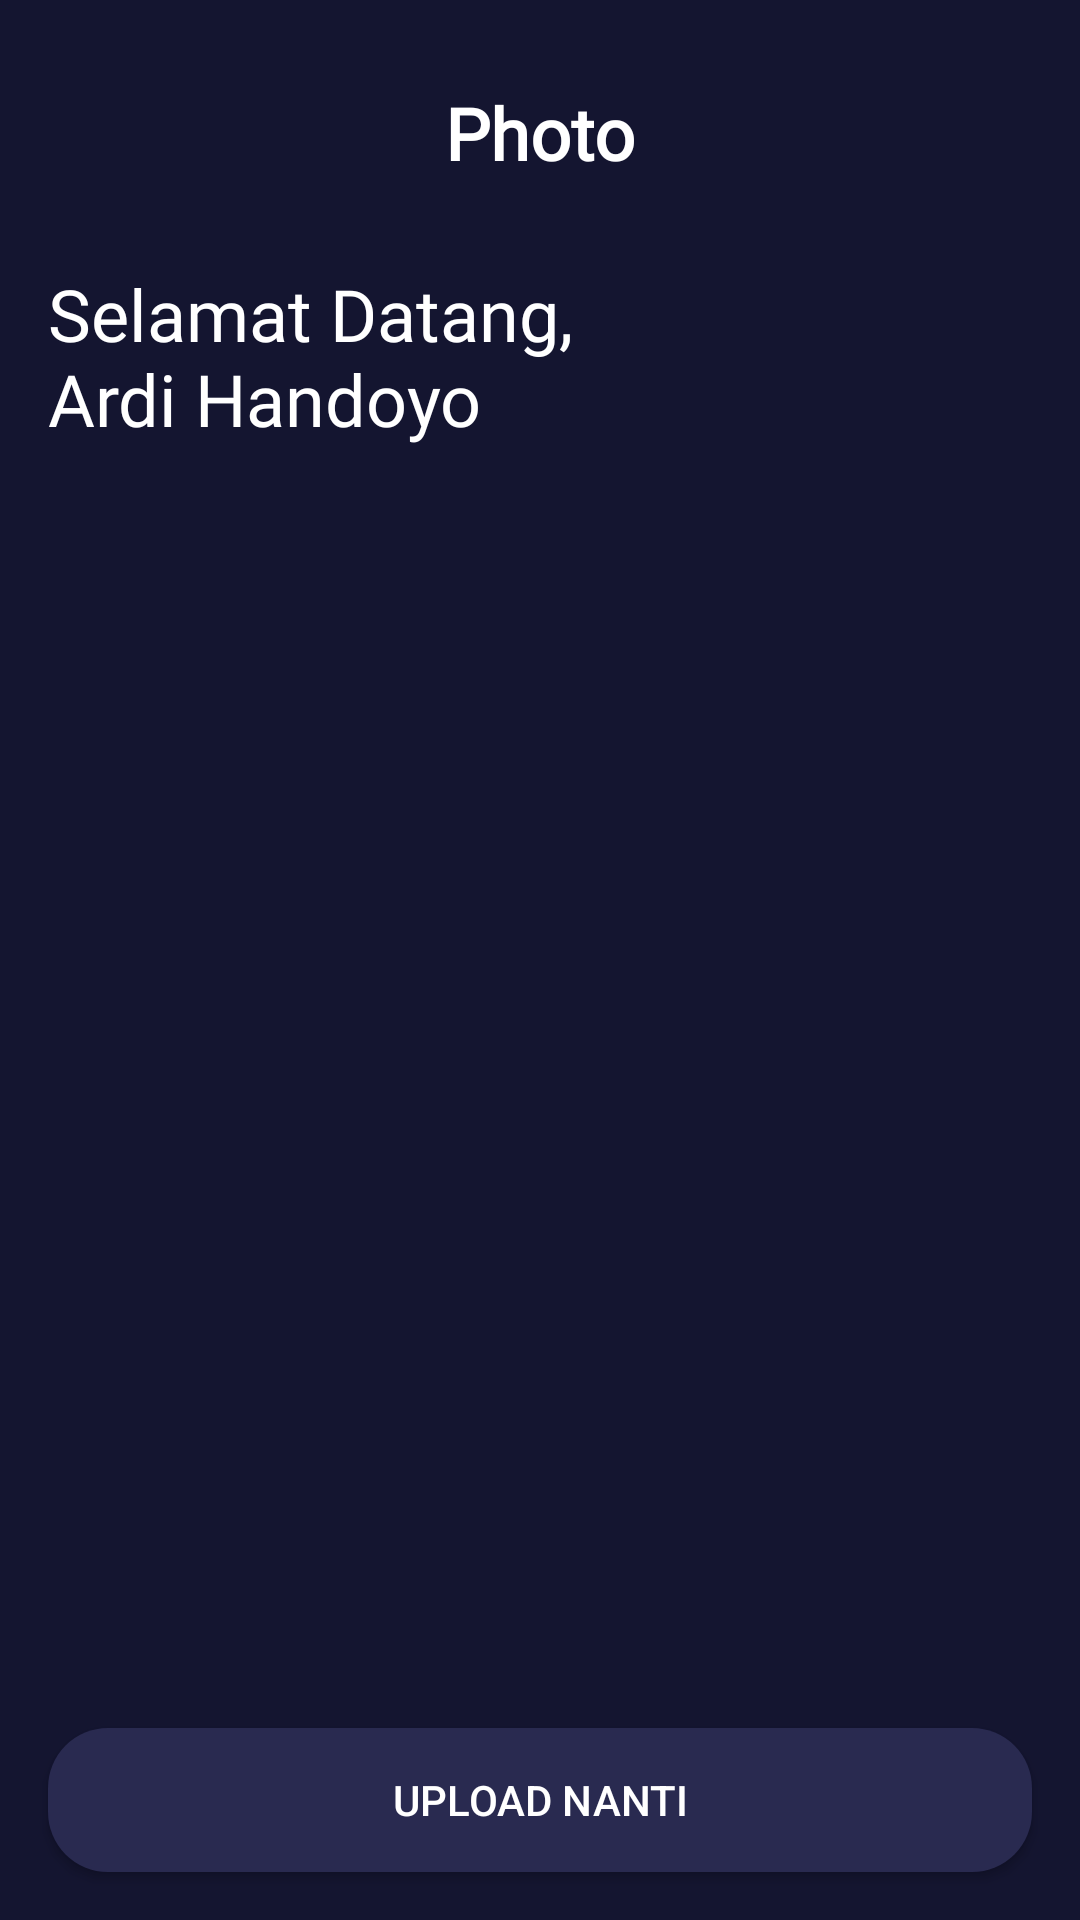

This screen was rendered from an Android layout file. Write that file and the resources it references.
<!-- AndroidManifest.xml: application theme Theme.EticketKotlin -->
<!-- res/layout/activity_signup_photoscreen.xml -->
<?xml version="1.0" encoding="utf-8"?>
<androidx.constraintlayout.widget.ConstraintLayout xmlns:android="http://schemas.android.com/apk/res/android"
    xmlns:app="http://schemas.android.com/apk/res-auto"
    xmlns:tools="http://schemas.android.com/tools"
    android:layout_width="match_parent"
    android:layout_height="match_parent"
    android:background="@color/colorBlue"
    android:backgroundTint="@color/colorBlue"
    tools:context=".SplashScreen">

    <Button
        android:id="@+id/button4"
        android:layout_width="0dp"
        android:layout_height="wrap_content"
        android:layout_marginStart="16dp"
        android:layout_marginEnd="16dp"
        android:layout_marginBottom="16dp"
        android:background="@drawable/shape_rectangle_bluegrey"
        android:text="@string/upload_nanti"
        app:layout_constraintBottom_toBottomOf="parent"
        app:layout_constraintEnd_toEndOf="parent"
        app:layout_constraintStart_toStartOf="parent" />

    <Button
        android:id="@+id/button5"
        android:layout_width="0dp"
        android:layout_height="wrap_content"
        android:layout_marginStart="16dp"
        android:layout_marginEnd="16dp"
        android:layout_marginBottom="16dp"
        android:background="@drawable/shape_rectangle_green"
        android:text="@string/simpan_dan_lanjutkan"
        android:visibility="invisible"
        app:layout_constraintBottom_toTopOf="@+id/button4"
        app:layout_constraintEnd_toEndOf="parent"
        app:layout_constraintHorizontal_bias="0.0"
        app:layout_constraintStart_toStartOf="parent" />

    <ImageView
        android:id="@+id/imageView4"
        android:layout_width="wrap_content"
        android:layout_height="wrap_content"
        android:layout_marginStart="16dp"
        android:layout_marginTop="30dp"
        app:layout_constraintStart_toStartOf="parent"
        app:layout_constraintTop_toTopOf="parent"
        app:srcCompat="@drawable/ic_baseline_arrow_back_24" />

    <TextView
        android:id="@+id/textView7"
        android:layout_width="wrap_content"
        android:layout_height="wrap_content"
        android:layout_marginStart="40dp"
        android:layout_marginTop="28dp"
        android:layout_marginEnd="40dp"
        android:fontFamily="@font/nunito_semibold"
        android:text="@string/fotoprofil"
        android:textAlignment="center"
        android:textColor="@color/colorWhite"
        android:textSize="24sp"
        android:textStyle="bold"
        app:layout_constraintEnd_toEndOf="parent"
        app:layout_constraintStart_toStartOf="parent"
        app:layout_constraintTop_toTopOf="parent" />

    <ImageView
        android:id="@+id/imageView5"
        android:layout_width="wrap_content"
        android:layout_height="wrap_content"
        app:layout_constraintBottom_toBottomOf="parent"
        app:layout_constraintEnd_toEndOf="parent"
        app:layout_constraintStart_toStartOf="parent"
        app:layout_constraintTop_toTopOf="parent"
        app:srcCompat="@drawable/user_pic" />

    <TextView
        android:id="@+id/textView8"
        android:layout_width="wrap_content"
        android:layout_height="wrap_content"
        android:layout_marginStart="16dp"
        android:layout_marginTop="28dp"
        android:layout_marginEnd="16dp"
        android:fontFamily="@font/nunito_semibold"
        android:text="@string/selamat_datang"
        android:textColor="@color/colorWhite"
        android:textSize="24sp"
        app:layout_constraintEnd_toEndOf="parent"
        app:layout_constraintHorizontal_bias="0.0"
        app:layout_constraintStart_toStartOf="parent"
        app:layout_constraintTop_toBottomOf="@+id/textView7" />
</androidx.constraintlayout.widget.ConstraintLayout>
<!-- resources referenced by this layout -->
<resources>
  <color name="colorBlue">#141530</color>
  <color name="colorWhite">#FFFFFF</color>
  <!-- drawable shape_rectangle_bluegrey (drawable) -->
  <?xml version="1.0" encoding="utf-8"?>
  <shape xmlns:android="http://schemas.android.com/apk/res/android"
      android:shape="rectangle">
  
      <solid android:color="@color/colorBluegrey"/>
      <corners android:radius="20dp"/>
  </shape>
  <!-- drawable shape_rectangle_green (drawable) -->
  <?xml version="1.0" encoding="utf-8"?>
  <shape xmlns:android="http://schemas.android.com/apk/res/android"
      android:shape="rectangle">
  
      <solid android:color="@color/colorGreen"/>
      <corners android:radius="20dp"/>
  </shape>
  <string name="fotoprofil">Photo</string>
  <string name="selamat_datang">Selamat Datang,\nArdi Handoyo</string>
  <string name="simpan_dan_lanjutkan">Simpan dan Lanjutkan</string>
  <string name="upload_nanti">Upload Nanti</string>
  <style name="Theme.EticketKotlin" parent="Theme.AppCompat.NoActionBar">
          
          <item name="colorPrimary">@color/colorBlue</item>
          <item name="colorPrimaryVariant">@color/colorBluegrey</item>
          <item name="colorOnPrimary">@color/white</item>
          
          <item name="colorSecondary">@color/colorBlue</item>
          <item name="colorSecondaryVariant">@color/teal_700</item>
          <item name="colorOnSecondary">@color/black</item>
          
          <item name="android:statusBarColor" tools:targetApi="l">?attr/colorPrimaryVariant</item>
          
      </style>
  <color name="colorBluegrey">#292A50</color>
  <color name="colorGreen">#136F23</color>
  <color name="white">#FFFFFFFF</color>
  <color name="teal_700">#FF018786</color>
  <color name="black">#FF000000</color>
</resources>
